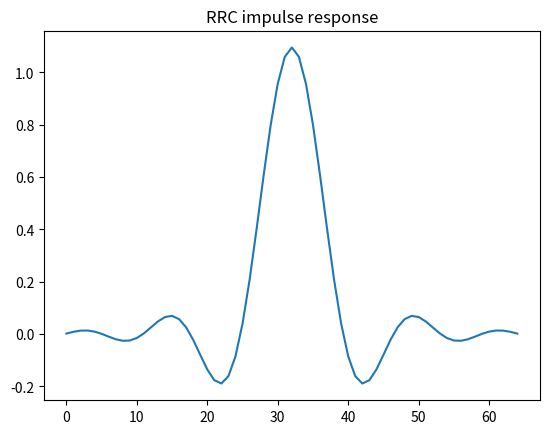
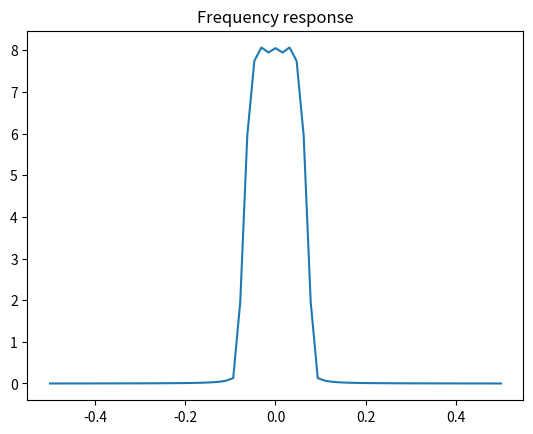

Recreate these plots in Python, in order.
import numpy as np
import matplotlib.pyplot as plt

def rrc_filter(beta, span, sps):
    """
    beta: roll-off factor
    span: filter length in symbols
    sps: samples per symbol
    """
    T = 1
    N = span * sps
    t = np.arange(-N/2, N/2 + 1) / sps

    h = np.zeros_like(t)

    for i, ti in enumerate(t):
        if ti == 0:
            h[i] = 1 - beta + 4*beta/np.pi
        elif abs(ti) == T/(4*beta):
            h[i] = (beta/np.sqrt(2)) * (
                (1 + 2/np.pi) * np.sin(np.pi/(4*beta)) +
                (1 - 2/np.pi) * np.cos(np.pi/(4*beta))
            )
        else:
            num = (np.sin(np.pi*ti*(1-beta)/T) +
                   4*beta*ti/T *
                   np.cos(np.pi*ti*(1+beta)/T))
            den = np.pi*ti*(1-(4*beta*ti/T)**2)/T
            h[i] = num / den

    return h

# Example
h = rrc_filter(beta=0.35, span=8, sps=8)

# Frequency response
H = np.fft.fftshift(np.fft.fft(h))
f = np.linspace(-0.5, 0.5, len(H))

plt.figure()
plt.plot(h)
plt.title("RRC impulse response")

plt.figure()
plt.plot(f, np.abs(H))
plt.title("Frequency response")
plt.show()
